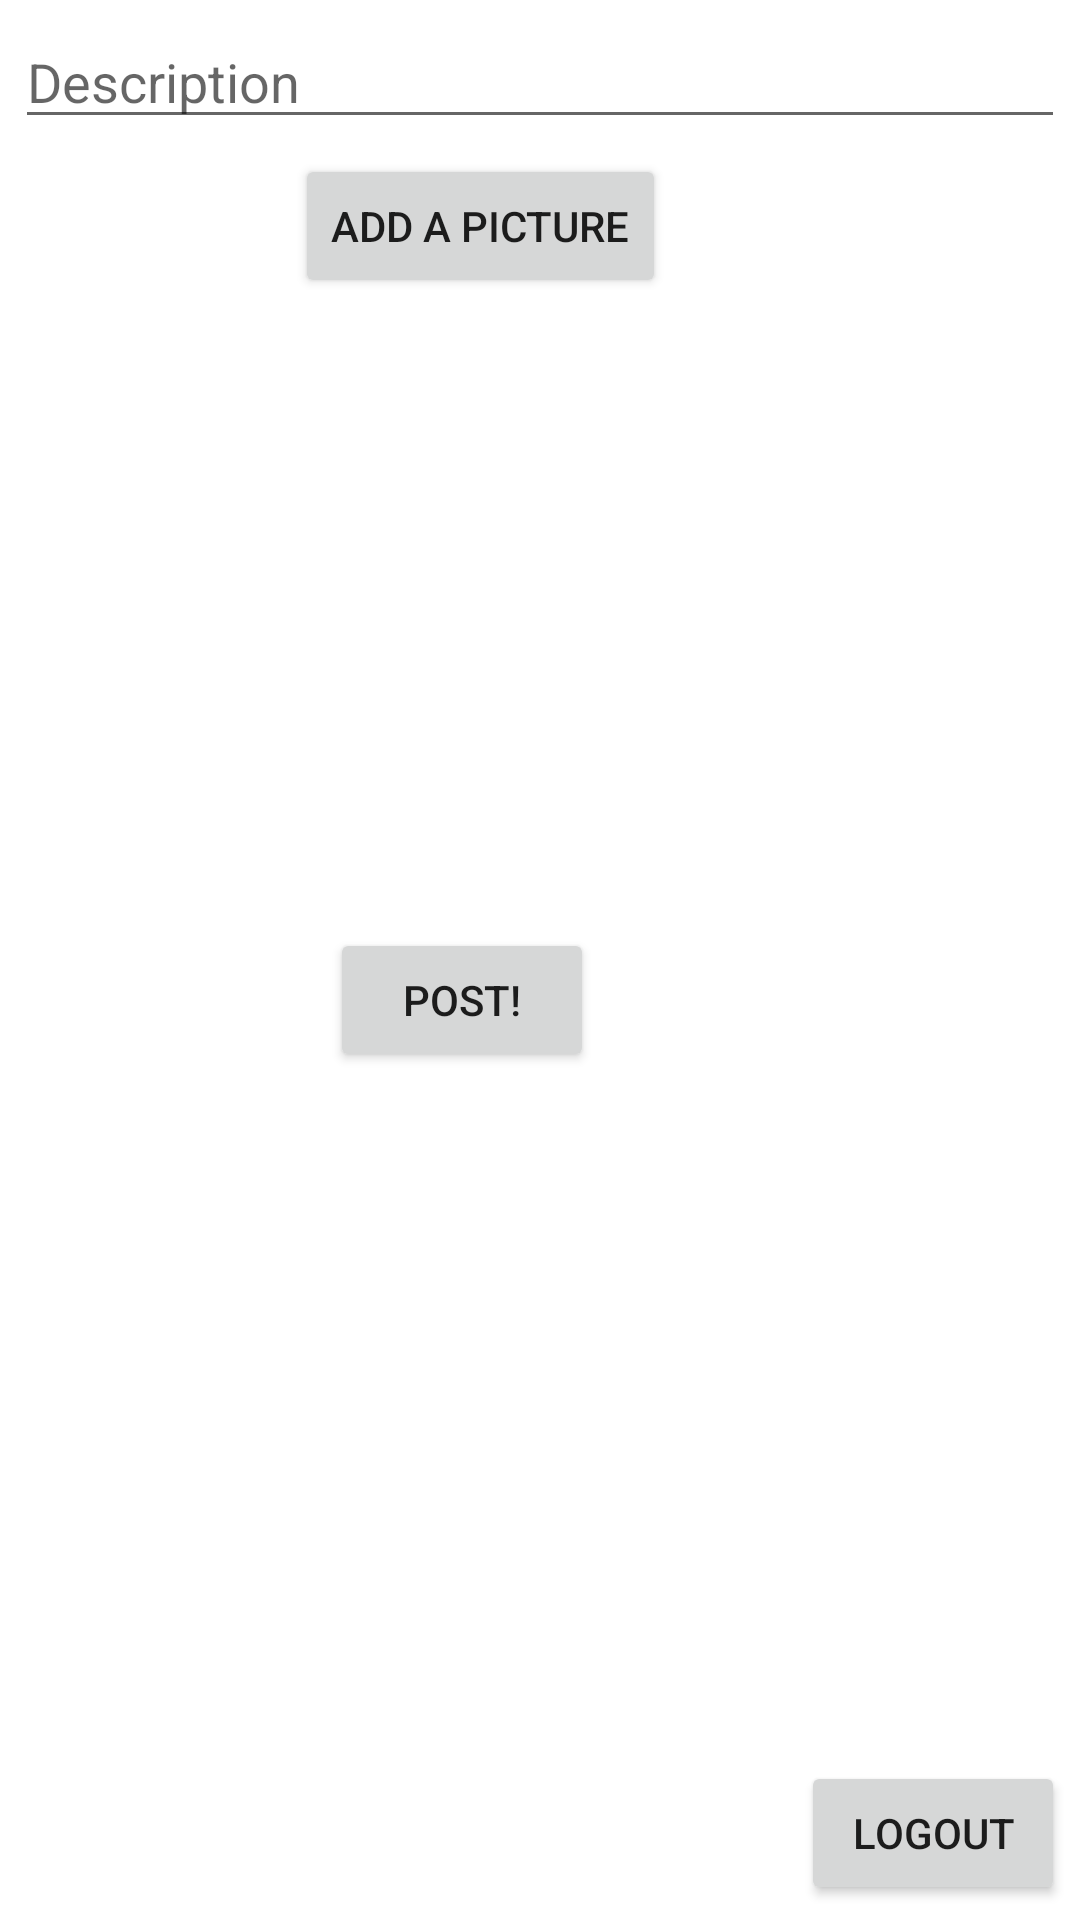

Layout XML and referenced resources for this Android screen:
<!-- AndroidManifest.xml: application theme Theme.Finsta -->
<!-- res/layout/activity_main.xml -->
<?xml version="1.0" encoding="utf-8"?>
<RelativeLayout xmlns:android="http://schemas.android.com/apk/res/android"
    xmlns:app="http://schemas.android.com/apk/res-auto"
    xmlns:tools="http://schemas.android.com/tools"
    android:layout_width="match_parent"
    android:layout_height="match_parent"
    tools:context=".MainActivity">

    <EditText
        android:id="@+id/etDescription"
        android:layout_width="match_parent"
        android:layout_height="wrap_content"
        android:layout_marginStart="5dp"
        android:layout_marginTop="5dp"
        android:layout_marginEnd="5dp"
        android:layout_weight="1"
        android:ems="10"
        android:hint="Description"
        tools:text="Laura is tired" />

    <Button
        android:id="@+id/btnTakePicture"
        android:layout_width="wrap_content"
        android:layout_height="wrap_content"
        android:layout_below="@+id/etDescription"
        android:layout_alignParentEnd="true"
        android:layout_marginTop="5dp"
        android:layout_marginEnd="138dp"
        android:text="Add a Picture" />

    <Button
        android:id="@+id/btnPost"
        android:layout_width="wrap_content"
        android:layout_height="wrap_content"
        android:layout_below="@+id/ivPicture"
        android:layout_alignParentEnd="true"
        android:layout_marginTop="5dp"
        android:layout_marginEnd="162dp"
        android:text="Post!" />

    <ImageView
        android:id="@+id/ivPicture"
        android:layout_width="wrap_content"
        android:layout_height="200dp"
        android:layout_below="@+id/btnTakePicture"
        android:layout_alignParentEnd="true"
        android:layout_marginTop="5dp"
        android:layout_marginEnd="143dp"
        tools:srcCompat="@tools:sample/avatars" />

    <Button
        android:id="@+id/btnlogout"
        android:layout_width="wrap_content"
        android:layout_height="wrap_content"
        android:layout_alignParentEnd="true"
        android:layout_alignParentBottom="true"
        android:layout_marginEnd="5dp"
        android:layout_marginBottom="5dp"
        android:text="Logout" />
</RelativeLayout>
<!-- resources referenced by this layout -->
<resources>
  <style name="Theme.Finsta" parent="Theme.MaterialComponents.DayNight.DarkActionBar">
          
          <item name="colorPrimary">@color/purple_500</item>
          <item name="colorPrimaryVariant">@color/purple_700</item>
          <item name="colorOnPrimary">@color/white</item>
          
          <item name="colorSecondary">@color/teal_200</item>
          <item name="colorSecondaryVariant">@color/teal_700</item>
          <item name="colorOnSecondary">@color/black</item>
          
          <item name="android:statusBarColor" tools:targetApi="l">?attr/colorPrimaryVariant</item>
          
      </style>
  <!-- not gathered from this repository: default colours our renderer supplied (Android Studio template values) -->
  <color name="purple_500">#FF6200EE</color>
  <color name="purple_700">#FF3700B3</color>
  <color name="teal_200">#FF03DAC5</color>
  <color name="teal_700">#FF018786</color>
  <color name="black">#FF000000</color>
  <color name="white">#FFFFFFFF</color>
</resources>
